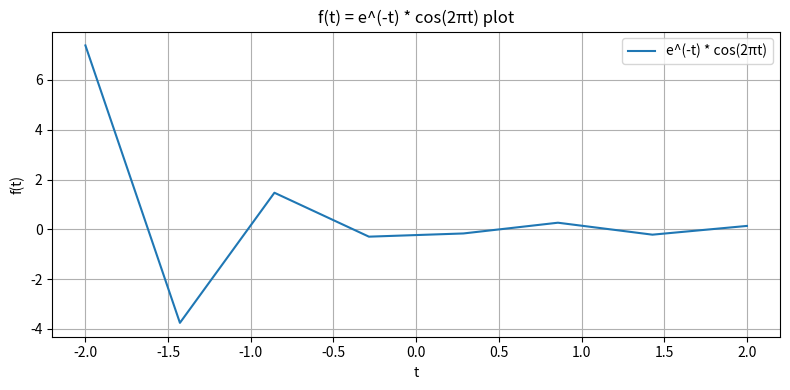
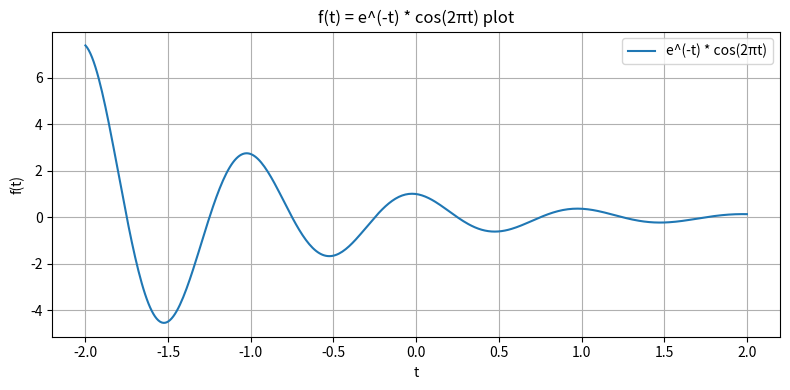
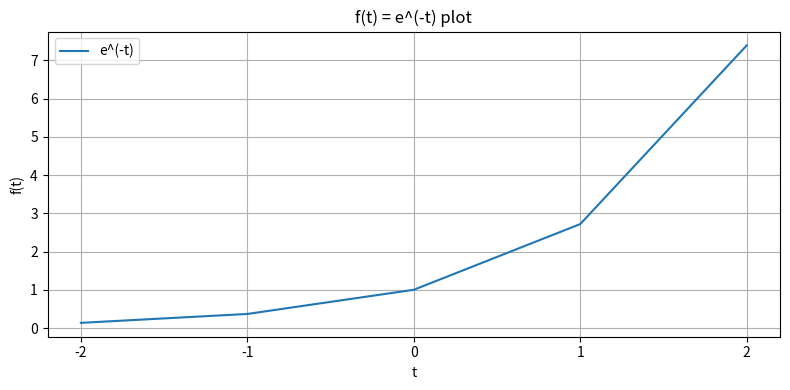
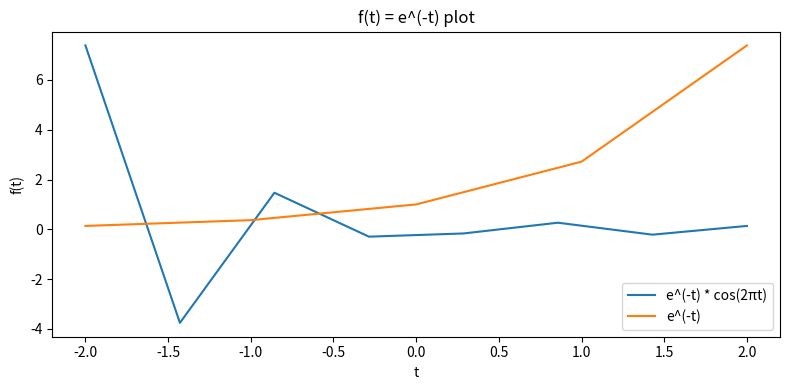
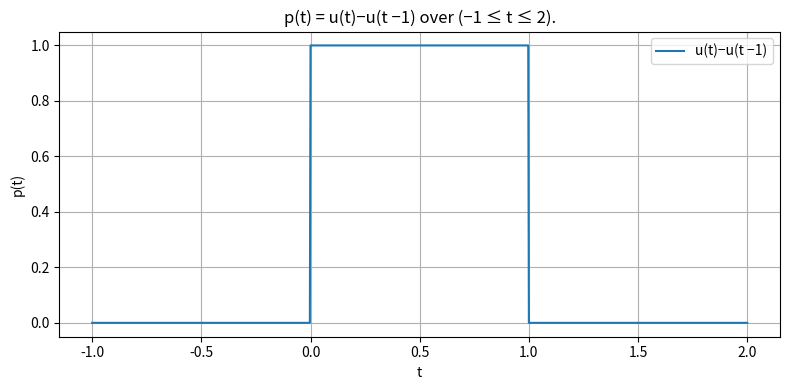
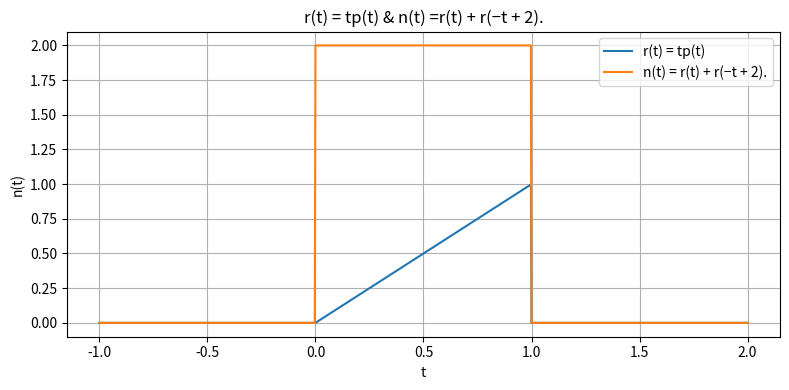

These charts were generated, in order, by the following Python code:
import numpy as np
import matplotlib.pyplot as plt

#an overloaded function that will handle plotting
def plot(f_t, t, newGraph=True, figsize=(8.0, 4.0), title='', plotLabel='', xLabel='', yLabel=''):
    if newGraph:
        plt.figure(figsize=figsize)  # Create a new figure for each plot
    plt.plot(t, f_t, label=plotLabel)
    plt.title(title)
    plt.xlabel(xLabel)
    plt.ylabel(yLabel)
    plt.grid()
    plt.legend()
    plt.tight_layout()

# Problem A.1
t = np.linspace(-2, 2, 8)  # defining 1000 points between -2 and 2
f_t = np.exp(-t) * np.cos(2 * np.pi * t)  # defining function
plot(f_t, t, figsize=(8.0, 4.0), title='f(t) = e^(-t) * cos(2πt) plot', plotLabel='e^(-t) * cos(2πt)', xLabel='t', yLabel='f(t)')

t = np.linspace(-2, 2, 400)  # -2:0.1:2
f_t = np.exp(-t) * np.cos(2 * np.pi * t)  # defining function
plot(f_t, t, figsize=(8.0, 4.0), title='f(t) = e^(-t) * cos(2πt) plot', plotLabel='e^(-t) * cos(2πt)', xLabel='t', yLabel='f(t)')

# Problem A.2
t = np.linspace(-2, 2, 5)  # 5 points from -2 to 2
f_t = np.exp(t)
plot(f_t, t, figsize=(8.0, 4.0), title='f(t) = e^(-t) plot', plotLabel='e^(-t)', xLabel='t', yLabel='f(t)')
plt.xticks(np.arange(-2, 2.1, 1))  # adjust the ticks so they also go from -2 to 2 in 5 increments

# Problem A.3
t = np.linspace(-2, 2, 8)  # defining 1000 points between -2 and 2
f_t = np.exp(-t) * np.cos(2 * np.pi * t)  # defining function
plot(f_t, t,figsize=(8.0, 4.0), title='f(t) = e^(-t) * cos(2πt) plot', plotLabel='e^(-t) * cos(2πt)', xLabel='t', yLabel='f(t)')
t = np.linspace(-2, 2, 5)  # 5 points from -2 to 2
f_t = np.exp(t)
plt.grid(True) #grid was not showing up until this 
plot(f_t, t, False, figsize=(8.0, 4.0), title='f(t) = e^(-t) plot', plotLabel='e^(-t)', xLabel='t', yLabel='f(t)')

# Problem B1
t = np.linspace(-1,2, 1000) #defining 1000 points between -1 and 2 
p_t = np.heaviside(t, 1) - np.heaviside(t - 1, 1)
plot(p_t, t, figsize=(8.0, 4.0), title='p(t) = u(t)−u(t −1) over (−1 ≤ t ≤ 2).', plotLabel='u(t)−u(t −1)', xLabel='t', yLabel='p(t)')

# Problem B2
# function for r(t) as its used more than once
def r(t):
    return t * p_t

r_t = r(t) #defining r_t
n_t = r(t) + r(-t +2) #defining n_t

# plotting both on the same graph
plot(r_t,t,figsize=(8.0, 4.0), title='r(t) = tp(t)', plotLabel='r(t) = tp(t)', xLabel='t',yLabel='r(t)')
plot(n_t,t, newGraph=False, figsize=(8,4), title='r(t) = tp(t) & n(t) =r(t) + r(−t + 2).', plotLabel='n(t) = r(t) + r(−t + 2).', xLabel='t',yLabel='n(t)')
plt.grid(True) #plot grid wasnt showing up found this solution

plt.show()  # show all the plots (last line)